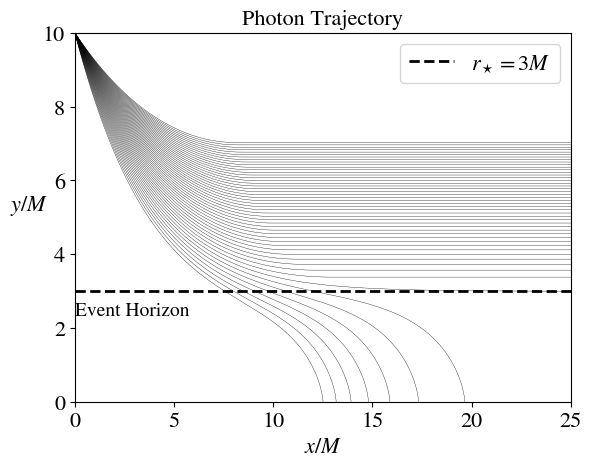

Write Python code to recreate this figure.
# Import modules
import numpy as np
import matplotlib.pyplot as plt
import matplotlib
from scipy.integrate import odeint

plt.rcParams.update({'font.size': 16})
matplotlib.rcParams['mathtext.fontset'] = 'stix'
matplotlib.rcParams['font.family'] = 'STIXGeneral'


def V(r, M):
    return (1 / r ** 2) * (1 - (2 * M) / r)


def drdphi(phi, r, M, b):
    if (1 / b ** 2) - V(r, M) > 0:
        return -r * np.sqrt(
            (1 / b ** 2) - V(r, M)
        )
    else:
        return 0


phi_min, phi_max = 0, 10 * np.pi
phi_vals = np.arange(phi_min, phi_max, 0.01)

M = 1
b_vals = [np.sqrt(val) * M for val in range(20, 70)]
r0 = 10 * M
for b in b_vals:
    soln = odeint(drdphi, y0=r0, t=phi_vals, tfirst=True, args=(M, b))
    r = soln[:, 0]
    plt.plot(phi_vals, r, linewidth=0.25, color='black')
plt.hlines(y=3 * M, xmin=phi_min, xmax=phi_max, colors='black', linewidth=2, linestyles={"dashed"},
           label=r'$r_\star = 3M$')
plt.locator_params(axis='y', nbins=5)
plt.locator_params(axis='x', nbins=5)
plt.xlim(0, 25)
plt.ylim(0, 10)
plt.title(r"Photon Trajectory", fontsize=16)
plt.ylabel(r'$y/M$', rotation=0, fontsize=16, labelpad=10)
plt.xlabel(r'$x/M$', fontsize=16)
plt.annotate("Event Horizon", xy=(0, 2.35 * M), fontsize=14)
plt.legend(loc='best')
plt.savefig('impact-parameters.png', bbox_inches='tight', dpi=400)
plt.show()
